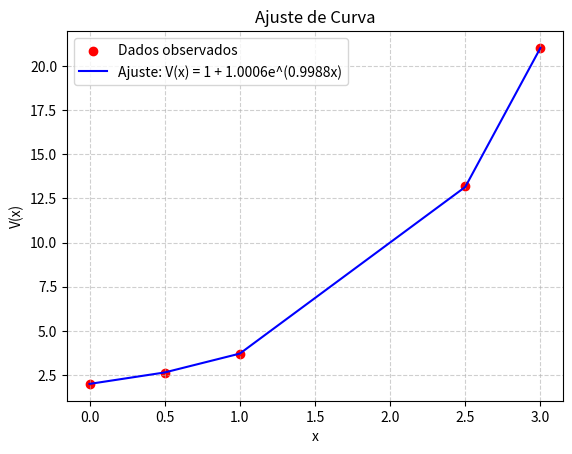

Write the Python code that produced this figure.
import numpy as np
from scipy.optimize import curve_fit
import matplotlib.pyplot as plt

# Dados
x = np.array([0, 0.5, 1, 2.5, 3])
V = np.array([2.0, 2.6, 3.7, 13.2, 21.0])

# Função modelo
def V_model(x, a, b):
    return 1 + a * np.exp(b * x)

# Ajuste de curva
params, covariance = curve_fit(V_model, x, V, p0=[1, 1])

# Parâmetros ajustados
a_fit, b_fit = params

# Valores ajustados
V_fit = V_model(x, a_fit, b_fit)

# Visualização
plt.scatter(x, V, label="Dados observados", color="red")
plt.plot(x, V_fit, label=f"Ajuste: V(x) = 1 + {a_fit:.4f}e^({b_fit:.4f}x)", color="blue")
plt.xlabel("x")
plt.ylabel("V(x)")
plt.title("Ajuste de Curva")
plt.legend()
plt.grid(True, linestyle="--", alpha=0.6)
plt.show()

a_fit, b_fit
